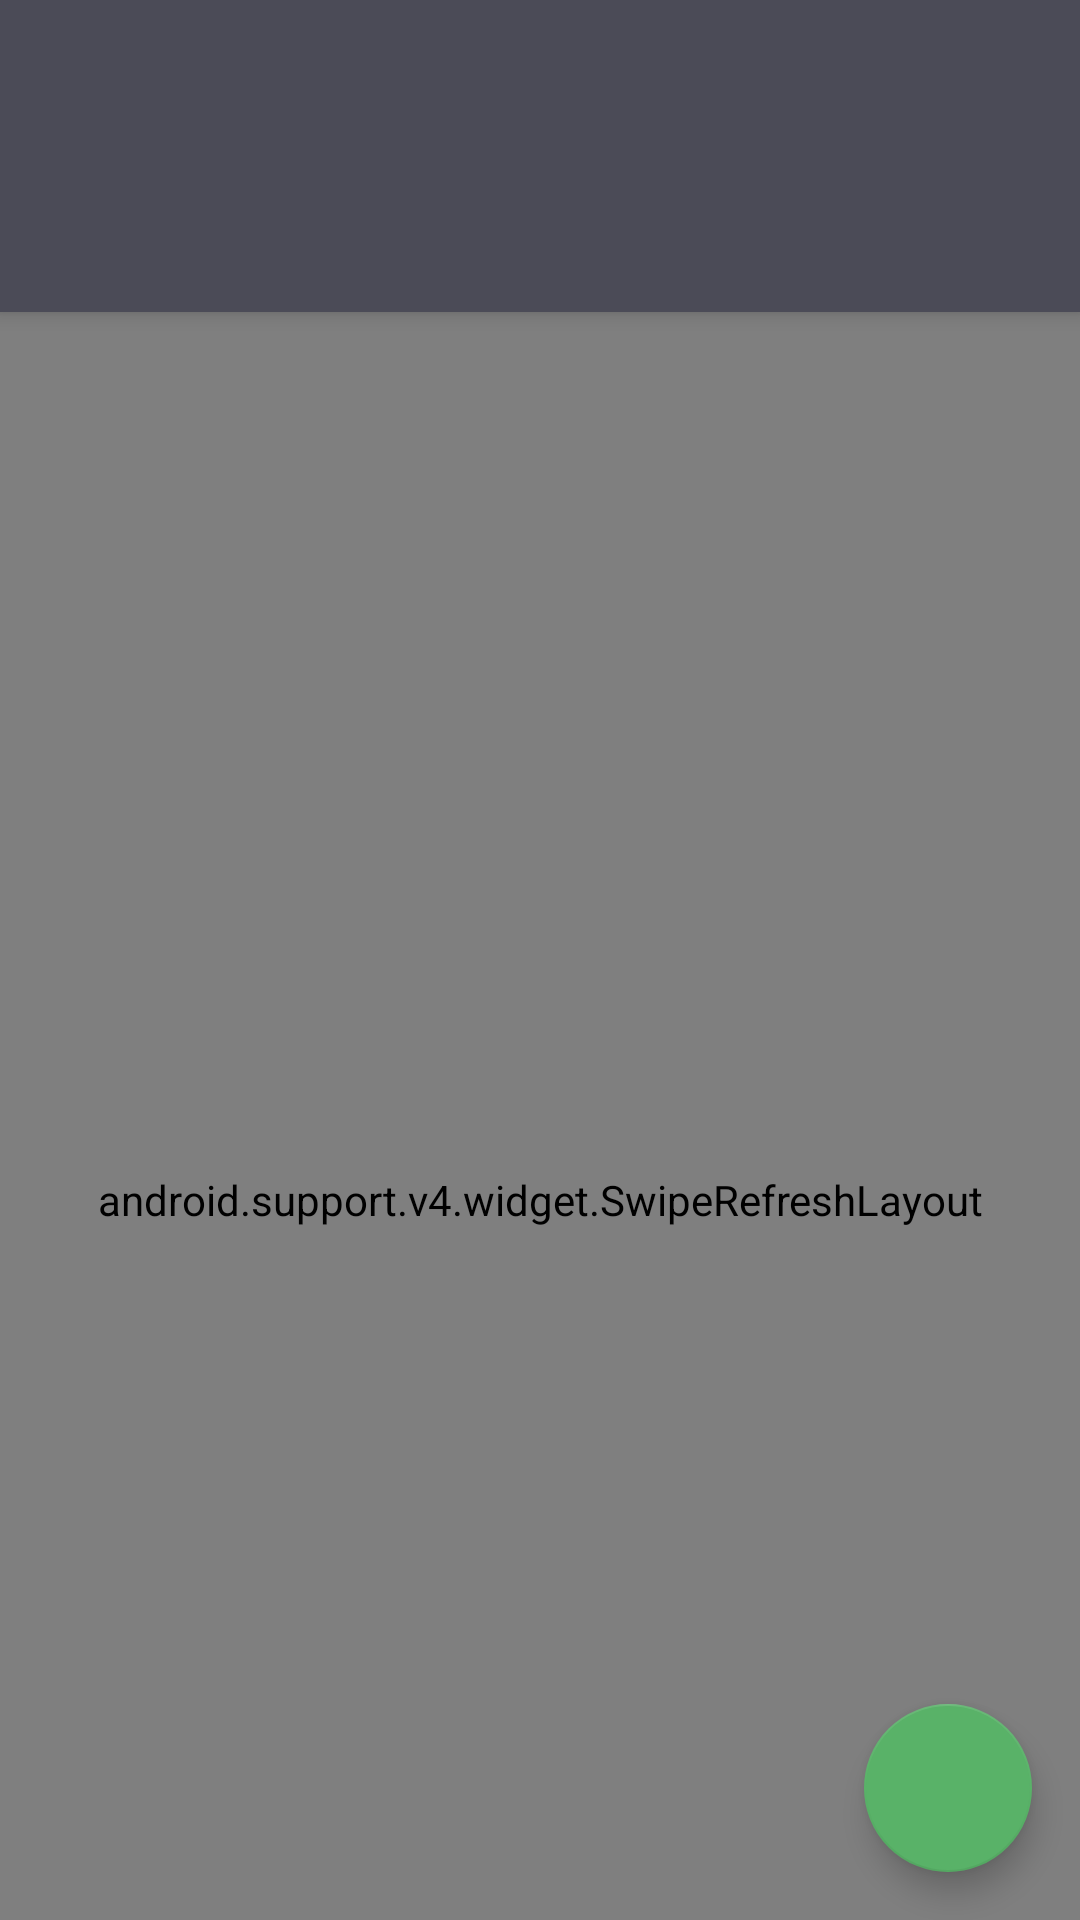

Reconstruct the res/layout file that produces this screen, plus the resources it refers to.
<!-- AndroidManifest.xml: activity theme AppTheme.NoActionBar -->
<!-- res/layout/activity_main.xml -->
<?xml version="1.0" encoding="utf-8"?>

<layout xmlns:android="http://schemas.android.com/apk/res/android"
    xmlns:app="http://schemas.android.com/apk/res-auto"
    xmlns:tools="http://schemas.android.com/tools">

    <android.support.design.widget.CoordinatorLayout
        android:layout_width="match_parent"
        android:layout_height="match_parent"
        android:background="@color/colorWindowBackground">

        
        <android.support.design.widget.AppBarLayout
            android:id="@+id/appBarLayout"
            android:layout_width="fill_parent"
            android:layout_height="wrap_content"
            android:theme="@style/ThemeOverlay.AppCompat.Dark.ActionBar">

            <android.support.v7.widget.Toolbar
                android:id="@+id/toolbar"
                android:layout_width="fill_parent"
                android:layout_height="?attr/actionBarSize"
                android:background="?attr/colorPrimary"
                app:layout_scrollFlags="scroll|enterAlways"
                app:popupTheme="@style/ThemeOverlay.AppCompat.Light" />
            
            <android.support.design.widget.TabLayout
                android:id="@+id/tabLayout"
                android:layout_width="fill_parent"
                android:layout_height="wrap_content" />
        </android.support.design.widget.AppBarLayout>

        <android.support.v4.widget.SwipeRefreshLayout
            android:id="@+id/swipeRefreshLayout"
            android:layout_width="match_parent"
            android:layout_height="match_parent"
            app:layout_behavior="@string/appbar_scrolling_view_behavior">
            
            <android.support.v4.view.ViewPager
                android:id="@+id/viewPager"
                android:layout_width="fill_parent"
                android:layout_height="fill_parent" />
        </android.support.v4.widget.SwipeRefreshLayout>


        <android.support.design.widget.FloatingActionButton
            android:id="@+id/fab"
            android:layout_width="wrap_content"
            android:layout_height="wrap_content"
            android:layout_gravity="bottom|end"
            android:layout_margin="@dimen/fab_margin"
            app:srcCompat="@drawable/ic_note_add" />

    </android.support.design.widget.CoordinatorLayout>
</layout>
<!-- resources referenced by this layout -->
<resources>
  <color name="colorWindowBackground">#ff2e2e34</color>
  <dimen name="fab_margin">16dp</dimen>
  <style name="AppTheme.NoActionBar">
          <item name="windowActionBar">false</item>
          <item name="windowNoTitle">true</item>
      </style>
</resources>
